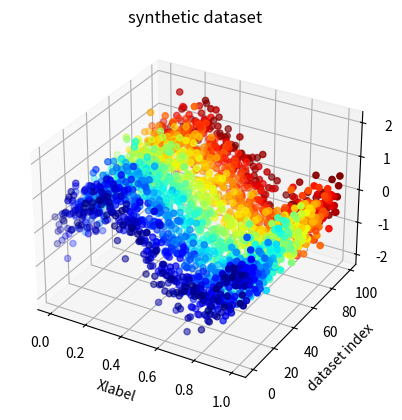
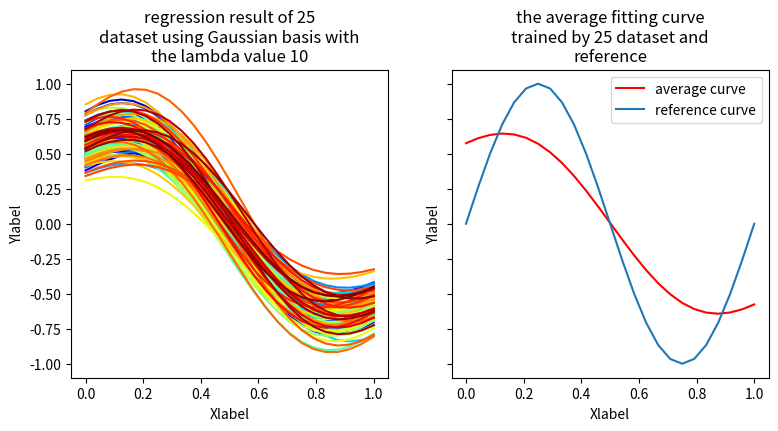
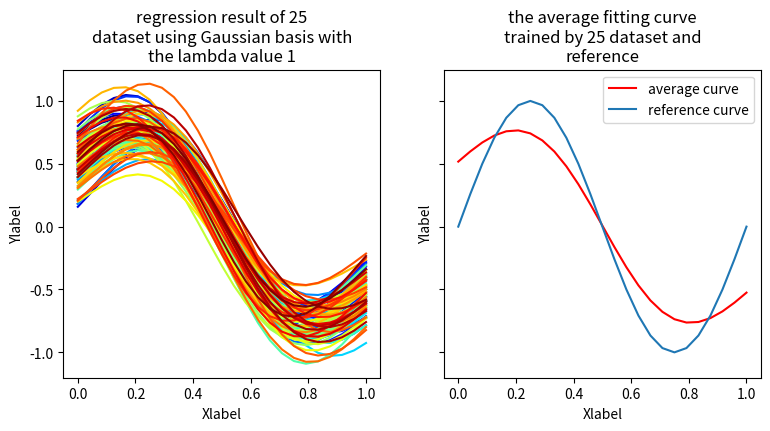
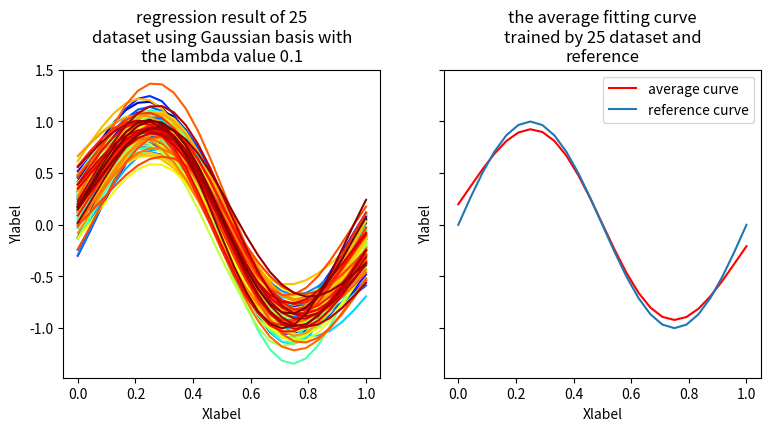
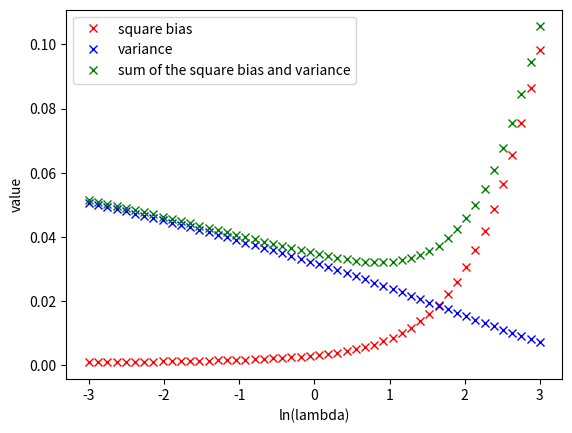

Here is the Python script that generated these plots, in order:
#!/usr/bin/env python3
# -*- coding: utf-8 -*-
"""
Created on Fri Oct  9 16:38:11 2020

@author: Shengkai Lin
"""
#-------------------------------read me---------------------------------------#
#This program is to visualize the famous bias-variance trade-off effect:
#more speficically supose the a serie of dataset denoted as D_{i}(i=1,2,3,...)
# is generated from a distribution p(t,x).The bias is defined as the average 
#the extent to which the average prediction over all data sets h(x) differs 
#from the desired regression function. The math experssion is then:
#E_{D}{y(x,D_{i}}-h(x). The h(x),is the optimal solution of y(x)
#which minimizes the   the average error:SS(y(x)-t)^2p(x,t)dxdt  
# can be resolved by using variational method.
#E_{D}means the average oprator is on the different dataset D_{i}(i=1,2,3...))

#The h(x)function is chosen to be a sinus function h(x)=sin(2pix), in the real 
#application this value can't be 
#generation of M dataset each consist of N points
#The input values { x_n} are generated uniformly in range (0,1)
#and the corresponding target values{t_n} are obtained first by 
#computing the corresponding values of the function sin(2pix),and then
#adding random noise with a Gaussian distribution having standard
#deviation 0.4



#---------------------------------libraries-----------------------------------#

import numpy as np
from numpy.linalg import inv
from matplotlib import pyplot as plt
from textwrap import wrap



#----------------------------------class---------------------------------------# 
#data class can generate X Y position and display any possible dataset 

class Data():
	

	
	X=None
	Y=None
	set_size=None
	set_volume=None
	mu=None
	sigma=None
	
	def __init__(self,X=None,Y=None,set_size=None,set_volume=None,mu=None,sigma=None):
		self.X=X
		self.Y=Y
		self.set_size=set_size
		self.set_volume=set_volume
		self.mu=mu
		self.sigma=sigma
		print("class data object construced!\n")
	


	
	def generator(self):
		
		#self.X=np.random.random((self.set_size,self.set_volume))
		self.X=np.linspace(0,1,self.set_volume)
		self.X=np.expand_dims(self.X,axis=0)
		self.X=np.repeat(self.X,self.set_size,axis=0)
		self.Y=np.sin(2*np.pi*self.X)+np.random.normal(self.mu,self.sigma,size=(self.set_size,self.set_volume))
		
		
		
		
	def displayer(self):
		fig=plt.figure()
		ax = fig.add_subplot(111, projection='3d')
		#each scatter use a different color to better visulize the dataset
		cmap=plt.cm.get_cmap('jet',self.set_size)
		for i in range(self.set_size):
			xs=self.X[i]
			ys=i
			zs=self.Y[i]
			ax.scatter(xs,ys,zs,c=cmap(i))
		
		ax.set_xlabel('Xlabel')
		ax.set_ylabel('dataset index')
		ax.set_zlabel('Ylabel')
		ax.set_title("synthetic dataset")
		plt.show()


	
	
		

		
#regression model class
class linear_regression():
	
#	
	data=None
#bassis could be power function,sinus,gaussian.	
	basis=None
	basis_num=None
#weight decay regularizer lambda
	lam=None
#mean vector of the Gaussian basis	
	mu=None
#sigma of the Gaussian basis
	sigma=None
#weight vector 	
	weight=None
#designe matrix
	Phi=None
#fitted target	
	Y_predi=None
#psquare rediction bias 
	bias=None
#prediction variance	
	variance=None
#sum of two 
	bias_variance_sum=None	
	
	
	def __init__(self,data=None,basis=None,basis_num=None,lam=None,weight=None,
			  mu=None,sigma=None,Phi=None,Y_predi=None,bias=None,
			  variance=None,bias_variance_sum=None):
		self.data=data
		self.basis=basis
		self.basis_num=basis_num
		self.lam=lam
		self.mu=mu
		self.sigma=sigma
		self.Phi=Phi
		self.weight=weight
		self.Y_predi=Y_predi
		self.bias=bias
		self.variance=variance
		self.bias_variance_sum=bias_variance_sum
		print("class regression model constructed !\n")
	
	def linear_fitting(self):
	#this function shows the fitting result of all the given dataset 	

		if (self.basis=="Gaussian"):
		
		#build the mean tensor of the Gaussian basis
		#first creat a row vector
			mu=np.linspace(0,1,num=self.data.set_volume)
		# repeat the row vector in another dimension	
			mu=np.expand_dims(mu,axis=0)
			mu=np.repeat(mu,self.data.set_volume,axis=0)
		#repeat the matrix in another dimension	
			mu=np.expand_dims(mu,axis=0)
			mu=np.repeat(mu,self.data.set_size,axis=0)
			self.mu=mu
			#print("the shape of mu is now {}\n".format(mu.shape))
		#build the 	sample vector 
		#first we proform dimension expansion
			X=np.expand_dims(self.data.X,axis=1)
		#then do the repeat, depend on the basis number 
			X=np.repeat(X,self.basis_num,axis=1)
		#do the transpose
			X=np.transpose(X,axes=(0,2,1))
			#print("the shape of X is now {}\n".format(X.shape))
		#program the design tensor (the first axis is an matrix called design matrix)
			Phi=np.exp(-np.power(X-mu,2)/(2*np.power(self.sigma,2)))
			#print("the shape of the design tensor Phi is {}\n".format(Phi.shape))
		#program the target matrix
			T=np.transpose(self.data.Y,(1,0))
			T=np.expand_dims(T,axis=2)
			T=np.transpose(T,axes=(1,0,2))
			#print("the shape of the target matrix T is now {}\n".format(T.shape))
		#program the weights matrix
		#first prepare the identity tensor
			I=np.eye(self.basis_num)
			I=np.expand_dims(I,axis=0)
			I=np.repeat(I,self.data.set_size,axis=0)
			#print("the shape of the identity tensor I is {}\n".format(I.shape))
		#program lambdaI+Phi^{T}Phi
			weight=self.lam*I+np.matmul(np.transpose(Phi,axes=(0,2,1)),Phi)
			#print("the shape of the fitted curve weight matrix is {}\n".format(weight.shape))
		#inverse 	
			weight=inv(weight)
			#print("the shape of the fitted curve invert weight matrix is {}\n".format(weight.shape))
		#multiply by Phi^{T}	
			weight=np.matmul(weight,np.transpose(Phi,axes=(0,2,1)))
			#print("the shape of the fitted curve weight multiply by Phi transpose matrix is {}\n".format(weight.shape))
		#multiply by T	
			weight=np.matmul(weight,T)
			#print("the shape of the fitted curve weight matrix is {}\n".format(weight.shape))
			self.weight=weight
		
	def display_basis(self):
		if(self.basis=="Gaussian"):
		#build the mean tensor of the Gaussian basis
		#first creat a row vector
			mu=np.linspace(0,1,num=self.data.set_volume)
		# repeat the row vector in another dimension	
			mu=np.expand_dims(mu,axis=0)
			mu=np.repeat(mu,self.data.set_volume,axis=0)
		#repeat the matrix in another dimension	
			mu=np.expand_dims(mu,axis=0)
			mu=np.repeat(mu,self.data.set_size,axis=0)
			self.mu=mu
			#print("the shape of mu is now {}\n".format(mu.shape))
		#build the 	sample vector 
		#first we proform dimension expansion
			X=np.expand_dims(self.data.X,axis=1)
		#then do the repeat, depend on the basis number 
			X=np.repeat(X,self.basis_num,axis=1)
		#do the transpose
			X=np.transpose(X,axes=(0,2,1))
			#print("the shape of X is now {}\n".format(X.shape))
		#program the design tensor (the first axis is an matrix called design matrix)
			Phi=np.exp(-np.power(X-mu,2)/(2*self.sigma^2))
			self.Phi=Phi
			#print("the shape of the design tensor Phi is {}\n".format(Phi.shape))
			plt.figure()
			for i in range(Phi.shape[1]):
				plt.plot(X[0,0,:],Phi[0,i,:]) 
			
	def display_fitting(self):
		
		#build the 	sample vector 
		#first we proform dimension expansion
			X=np.linspace(0,1,self.data.set_volume)
			X=np.expand_dims(X,axis=0)
			X=np.repeat(X,self.basis_num,axis=0)	
		#then do the repeat, depend on the basis number 
			X=np.expand_dims(X,axis=0)
			X=np.repeat(X,self.data.set_size,axis=0)
			

			
		#do the transpose
			X=np.transpose(X,axes=(0,2,1))
			#print("the shape of X is now {}\n".format(X.shape))
		#program the design tensor (the first axis is an matrix called design matrix)
			Phi=np.exp(-np.power(X-self.mu,2)/(2*np.power(self.sigma,2)))
			#print("the shape of the design tensor Phi is {}\n".format(Phi.shape))
			self.Phi=Phi
		#program the predictions(Y is of shape(100,25,1))
			Y=np.matmul(Phi,self.weight)
			self.Y_predi=Y
			#print("the shape of prediction is {}\n".format(Y.shape))
		#showing all the prediction
			#fig=plt.figure()
			fig, (ax, bx) = plt.subplots(nrows=1, ncols=2, figsize=(9,4), sharey=True)
			#ax = fig.add_subplot(121)

			ax.set_title("\n".join(wrap("regression result of {} dataset using {} basis with the lambda value {}",30)).format(self.data.set_volume,self.basis,self.lam))
			ax.set_xlabel("Xlabel")
			ax.set_ylabel("Ylabel")
			
			cmap=plt.cm.get_cmap('jet',self.data.set_size)
			for i in range(self.data.set_size):

				ax.plot(np.linspace(0,1,self.data.set_volume),np.squeeze(Y[i,:,:]),c=cmap(i))
			

			bx.set_title("\n".join(wrap("the average fitting curve trained by 25 dataset and reference",30)))
			bx.plot(np.linspace(0,1,self.data.set_volume),np.squeeze(np.mean(Y,axis=0)),c="red",label="average curve")
			bx.plot(np.linspace(0,1,self.data.set_volume),np.sin(2*np.pi*np.linspace(0,1,self.data.set_volume)),label="reference curve")
	
			bx.set_xlabel("Xlabel")
			bx.set_ylabel("Ylabel")
			bx.legend()
			print("the variance of the regression result of {} dataset using {} basis with the lambda value {} is {}\n".format(self.data.set_size,self.basis,self.lam,np.mean(np.var(Y,axis=0))))

			
	def bias_variance_evolution(self):
				
		#build the 	sample vector 
		#first we proform dimension expansion
			X=np.linspace(0,1,self.data.set_volume)
			X=np.expand_dims(X,axis=0)
			X=np.repeat(X,self.basis_num,axis=0)	
		#then do the repeat, depend on the basis number 
			X=np.expand_dims(X,axis=0)
			X=np.repeat(X,self.data.set_size,axis=0)
			
		#do the transpose
			X=np.transpose(X,axes=(0,2,1))
			#print("the shape of X is now {}\n".format(X.shape))
		#program the design tensor (the first axis is an matrix called design matrix)
			Phi=np.exp(-np.power(X-self.mu,2)/(2*np.power(self.sigma,2)))
			#print("the shape of the design tensor Phi is {}\n".format(Phi.shape))
			#self.Phi=Phi
		#program the predictions(Y is of shape(100,25,1))
			Y=np.matmul(Phi,self.weight)
			#save the average and the variance and the sum of two term 
			self.bias=np.power(np.squeeze(np.mean(Y,axis=0))-np.sin(2*np.pi*np.linspace(0,1,self.data.set_volume)),2)
			self.bias=np.mean(self.bias)
			self.variance=np.mean(np.var(Y,axis=0))
			self.bias_variance_sum=self.bias+self.variance


#------------------------------program part-----------------------------------#

#generation of 100 dataset each contains 25 data

data=Data(set_size=100,set_volume=25,mu=0,sigma=0.4)
data.generator()

#show all the generative data set in 3D Plot

data.displayer()

#---------------------------simple visulization-------------------------------# 

#creat a model_0
model_0=linear_regression(data=data,basis="Gaussian",basis_num=25,lam=10,sigma=0.3)
#training
model_0.linear_fitting()
#model.display_basis()
model_0.display_fitting()

#creat a model_1
model_1=linear_regression(data=data,basis="Gaussian",basis_num=25,lam=1,sigma=0.3)
#training
model_1.linear_fitting()
#model.display_basis()
model_1.display_fitting()

#creat a model_2
model_2=linear_regression(data=data,basis="Gaussian",basis_num=25,lam=0.1,sigma=0.3)
#training
model_2.linear_fitting()
#model.display_basis()
model_2.display_fitting()

#%%
#creat a bias and variance evoution in function of the model complexity gouverned by lamda
lam=np.exp(np.linspace(-3,3,50))
plt.figure()
for i in range(50):

	model=linear_regression(data=data,basis="Gaussian",basis_num=25,lam=lam[i],sigma=0.1)
	model.linear_fitting()
	model.bias_variance_evolution()
	if(i==49):
		plt.plot(np.log(lam[i]),model.bias,"rx",label="square bias")
		plt.plot(np.log(lam[i]),model.variance,"bx",label="variance")
		plt.plot(np.log(lam[i]),model.bias_variance_sum,"gx",label="sum of the square bias and variance")
	else:
		plt.plot(np.log(lam[i]),model.bias,"rx")
		plt.plot(np.log(lam[i]),model.variance,"bx")
		plt.plot(np.log(lam[i]),model.bias_variance_sum,"gx")

plt.xlabel("ln(lambda)")
plt.ylabel("value")
plt.legend()	






